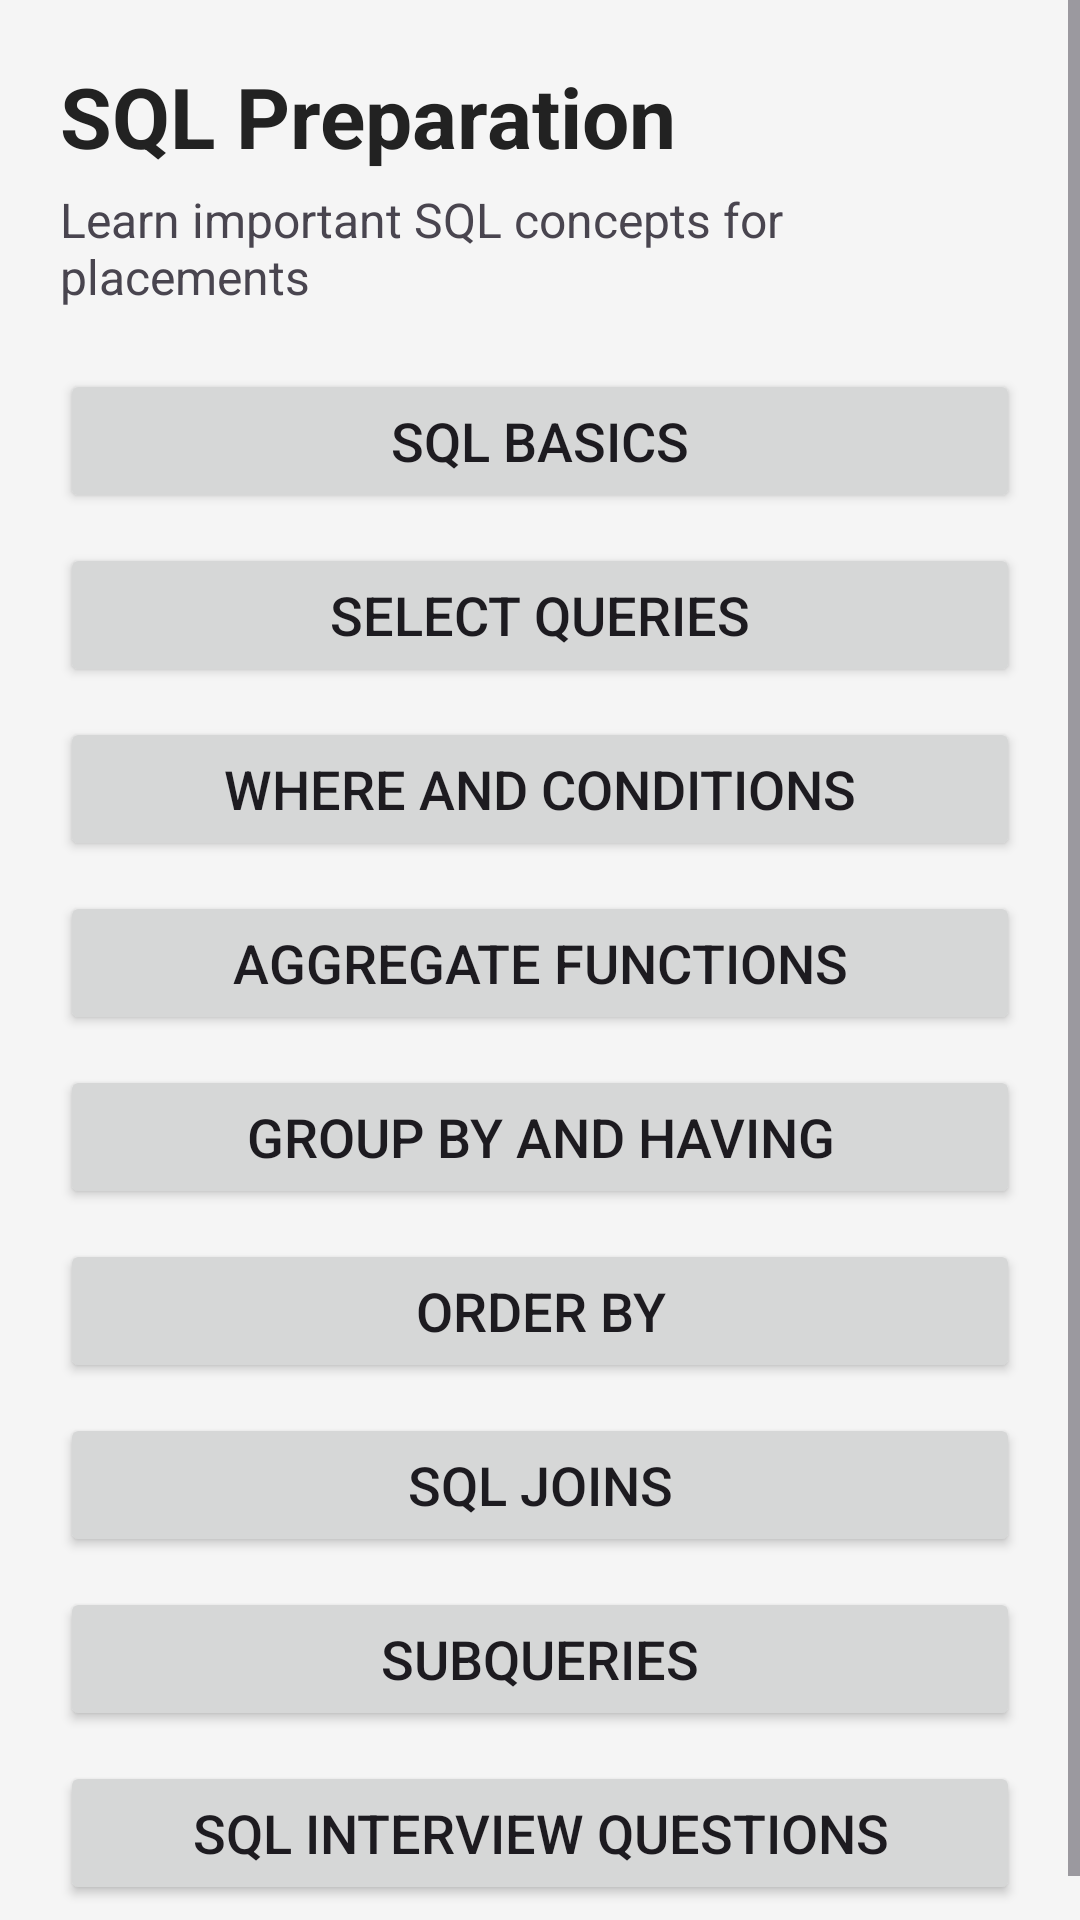

The Android layout XML behind this screen, and the referenced resources:
<!-- AndroidManifest.xml: application theme Theme.PlacementPreparationApp -->
<!-- res/layout/activity_sql.xml -->
<?xml version="1.0" encoding="utf-8"?>
<ScrollView
    xmlns:android="http://schemas.android.com/apk/res/android"
    android:id="@+id/main"
    android:layout_width="match_parent"
    android:layout_height="match_parent"
    android:background="#F5F5F5"
    android:fillViewport="true">

    <LinearLayout
        android:layout_width="match_parent"
        android:layout_height="wrap_content"
        android:orientation="vertical"
        android:padding="20dp">

        <TextView
            android:layout_width="wrap_content"
            android:layout_height="wrap_content"
            android:text="@string/sql_preparation_title"
            android:textSize="28sp"
            android:textStyle="bold"
            android:textColor="#222222"/>

        <TextView
            android:layout_width="wrap_content"
            android:layout_height="wrap_content"
            android:text="@string/sql_desc"
            android:textSize="16sp"
            android:layout_marginTop="5dp"
            android:layout_marginBottom="20dp"/>

        <Button
            android:id="@+id/sqlBasicsButton"
            android:layout_width="match_parent"
            android:layout_height="wrap_content"
            android:text="@string/sql_basics"
            android:textSize="18sp"/>

        <Button
            android:id="@+id/selectButton"
            android:layout_width="match_parent"
            android:layout_height="wrap_content"
            android:text="@string/select_queries"
            android:textSize="18sp"
            android:layout_marginTop="10dp"/>

        <Button
            android:id="@+id/whereButton"
            android:layout_width="match_parent"
            android:layout_height="wrap_content"
            android:text="@string/where_conditions"
            android:textSize="18sp"
            android:layout_marginTop="10dp"/>

        <Button
            android:id="@+id/aggregateButton"
            android:layout_width="match_parent"
            android:layout_height="wrap_content"
            android:text="@string/aggregate_functions"
            android:textSize="18sp"
            android:layout_marginTop="10dp"/>

        <Button
            android:id="@+id/groupByButton"
            android:layout_width="match_parent"
            android:layout_height="wrap_content"
            android:text="@string/group_by_having"
            android:textSize="18sp"
            android:layout_marginTop="10dp"/>

        <Button
            android:id="@+id/orderByButton"
            android:layout_width="match_parent"
            android:layout_height="wrap_content"
            android:text="@string/order_by"
            android:textSize="18sp"
            android:layout_marginTop="10dp"/>

        <Button
            android:id="@+id/joinsSqlButton"
            android:layout_width="match_parent"
            android:layout_height="wrap_content"
            android:text="@string/sql_joins"
            android:textSize="18sp"
            android:layout_marginTop="10dp"/>

        <Button
            android:id="@+id/subqueryButton"
            android:layout_width="match_parent"
            android:layout_height="wrap_content"
            android:text="@string/subqueries"
            android:textSize="18sp"
            android:layout_marginTop="10dp"/>

        <Button
            android:id="@+id/sqlInterviewButton"
            android:layout_width="match_parent"
            android:layout_height="wrap_content"
            android:text="@string/sql_interview_questions"
            android:textSize="18sp"
            android:layout_marginTop="10dp"/>

    </LinearLayout>

</ScrollView>
<!-- resources referenced by this layout -->
<resources>
  <string name="aggregate_functions">Aggregate Functions</string>
  <string name="group_by_having">GROUP BY and HAVING</string>
  <string name="order_by">ORDER BY</string>
  <string name="select_queries">SELECT Queries</string>
  <string name="sql_basics">SQL Basics</string>
  <string name="sql_desc">Learn important SQL concepts for placements</string>
  <string name="sql_interview_questions">SQL Interview Questions</string>
  <string name="sql_joins">SQL Joins</string>
  <string name="sql_preparation_title">SQL Preparation</string>
  <string name="subqueries">Subqueries</string>
  <string name="where_conditions">WHERE and Conditions</string>
  <style name="Theme.PlacementPreparationApp" parent="Base.Theme.PlacementPreparationApp" />
  <style name="Base.Theme.PlacementPreparationApp" parent="Theme.Material3.DayNight.NoActionBar">
          
          
      </style>
</resources>
